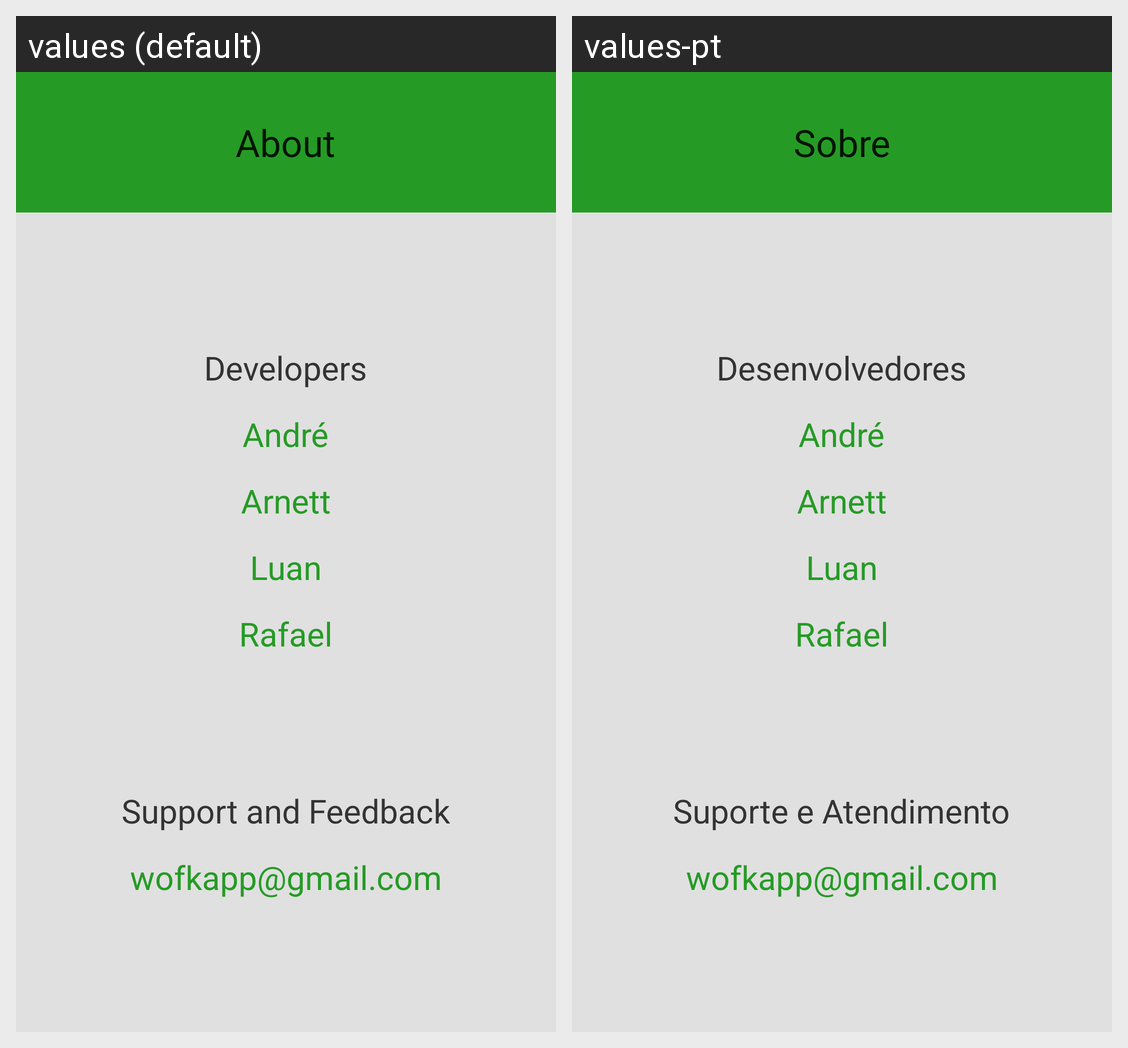

The Android screen above is rendered under two locales of the same app. Produce the string resources it draws, with the default and per-locale values.
Android screen res/layout/about_screen.xml rendered under 2 locales, left to right: values (default), values-pt. Device: Nexus 5 (rendered at 1080×1920; each locale shown at half size, 540×960, under a caption strip naming it); theme Theme.MaterialComponents.DayNight.NoActionBar.
Strings drawn on this screen, with the default value and each locale's value (text and hints the layout hard-codes, and strings that could not be matched under every locale, appear in the picture but are not listed):

about_label
  values: About
  values-pt: Sobre

developers_label
  values: Developers
  values-pt: Desenvolvedores

andre_label
  values: André
  values-pt: André

arnett_label
  values: Arnett
  values-pt: Arnett

luan_label
  values: Luan
  values-pt: Luan

rafael_label
  values: Rafael
  values-pt: Rafael

support_feedback_label
  values: Support and Feedback
  values-pt: Suporte e Atendimento

game_email_label
  values: wofkapp@gmail.com
  values-pt: wofkapp@gmail.com
